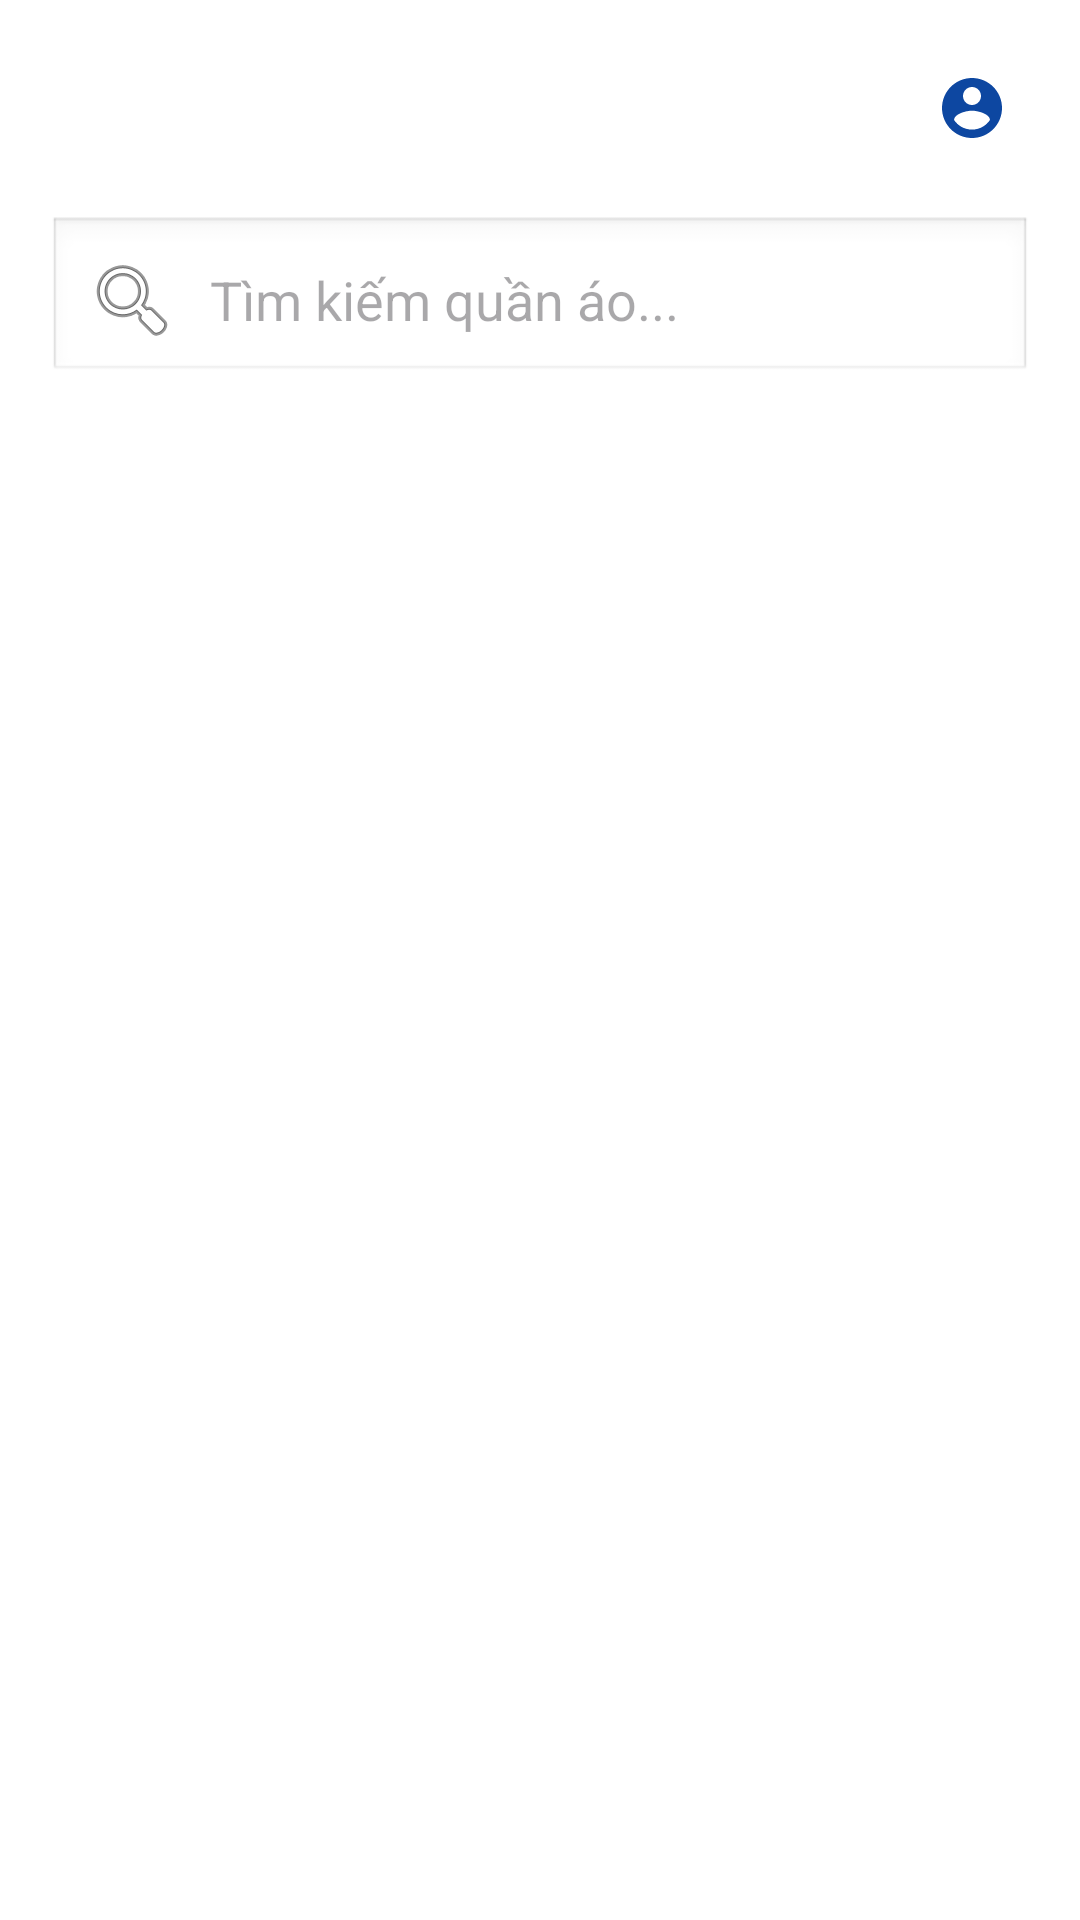

Write the Android layout XML for this screen, with the resource values it uses.
<!-- AndroidManifest.xml: application theme Theme.VCloset -->
<!-- res/layout/home.xml -->
<?xml version="1.0" encoding="utf-8"?>
<LinearLayout xmlns:android="http://schemas.android.com/apk/res/android"
    android:layout_width="match_parent"
    android:layout_height="match_parent"
    xmlns:app="http://schemas.android.com/apk/res-auto"
    android:orientation="vertical"
    android:padding="16dp"
    android:background="@color/white">

    <RelativeLayout
        android:layout_width="match_parent"
        android:layout_height="wrap_content"
        android:layout_marginBottom="16dp">

        <ImageButton
            android:id="@+id/btnMyCart"
            android:layout_width="40dp"
            android:layout_height="40dp"
            android:layout_toStartOf="@+id/btnProfile"
            android:layout_centerVertical="true"
            android:layout_marginEnd="10dp"
            android:background="@android:color/transparent"
            android:scaleType="centerInside"
            android:src="@drawable/ic_my_cart"
            app:tint="@color/blue_dark" />

        <ImageButton
            android:id="@+id/btnProfile"
            android:layout_width="40dp"
            android:layout_height="40dp"
            android:layout_alignParentRight="true"
            android:layout_centerVertical="true"
            android:background="@android:color/transparent"
            android:scaleType="centerInside"
            android:src="@drawable/ic_user_circle"
            app:tint="@color/blue_dark"/>
    </RelativeLayout>

    <EditText
        android:id="@+id/edtSearch"
        android:layout_width="match_parent"
        android:layout_height="wrap_content"
        android:hint="Tìm kiếm quần áo..."
        android:drawableStart="@android:drawable/ic_menu_search"
        android:drawablePadding="10dp"
        android:padding="12dp"
        android:background="@android:drawable/edit_text"
        android:layout_marginBottom="10dp"
        android:inputType="text" />

    <androidx.recyclerview.widget.RecyclerView
        android:id="@+id/rv_products"
        android:layout_width="match_parent"
        android:layout_height="0dp"
        android:layout_weight="1"
        android:padding="1dp"
        android:clipToPadding="false"
        android:scrollbars="vertical" />

</LinearLayout>
<!-- resources referenced by this layout -->
<resources>
  <color name="blue_dark">#FF0D47A1</color>
  <color name="white">#FFFFFFFF</color>
  <!-- drawable ic_user_circle (drawable) -->
  <vector xmlns:android="http://schemas.android.com/apk/res/android" android:height="24dp" android:tint="@color/blue_light" android:viewportHeight="24" android:viewportWidth="24" android:width="24dp">
        
      <path android:fillColor="@android:color/white" android:pathData="M12,2C6.48,2 2,6.48 2,12s4.48,10 10,10 10,-4.48 10,-10S17.52,2 12,2zM12,5c1.66,0 3,1.34 3,3s-1.34,3 -3,3 -3,-1.34 -3,-3 1.34,-3 3,-3zM12,19.2c-2.5,0 -4.71,-1.28 -6,-3.22 0.03,-1.99 4,-3.08 6,-3.08 1.99,0 5.97,1.09 6,3.08 -1.29,1.94 -3.5,3.22 -6,3.22z"/>
      
  </vector>
  <style name="Theme.VCloset" parent="Base.Theme.VCloset" />
  <color name="blue_light">#FF03A9F4</color>
  <style name="Base.Theme.VCloset" parent="Theme.Material3.DayNight.NoActionBar">
          
          
      </style>
</resources>
